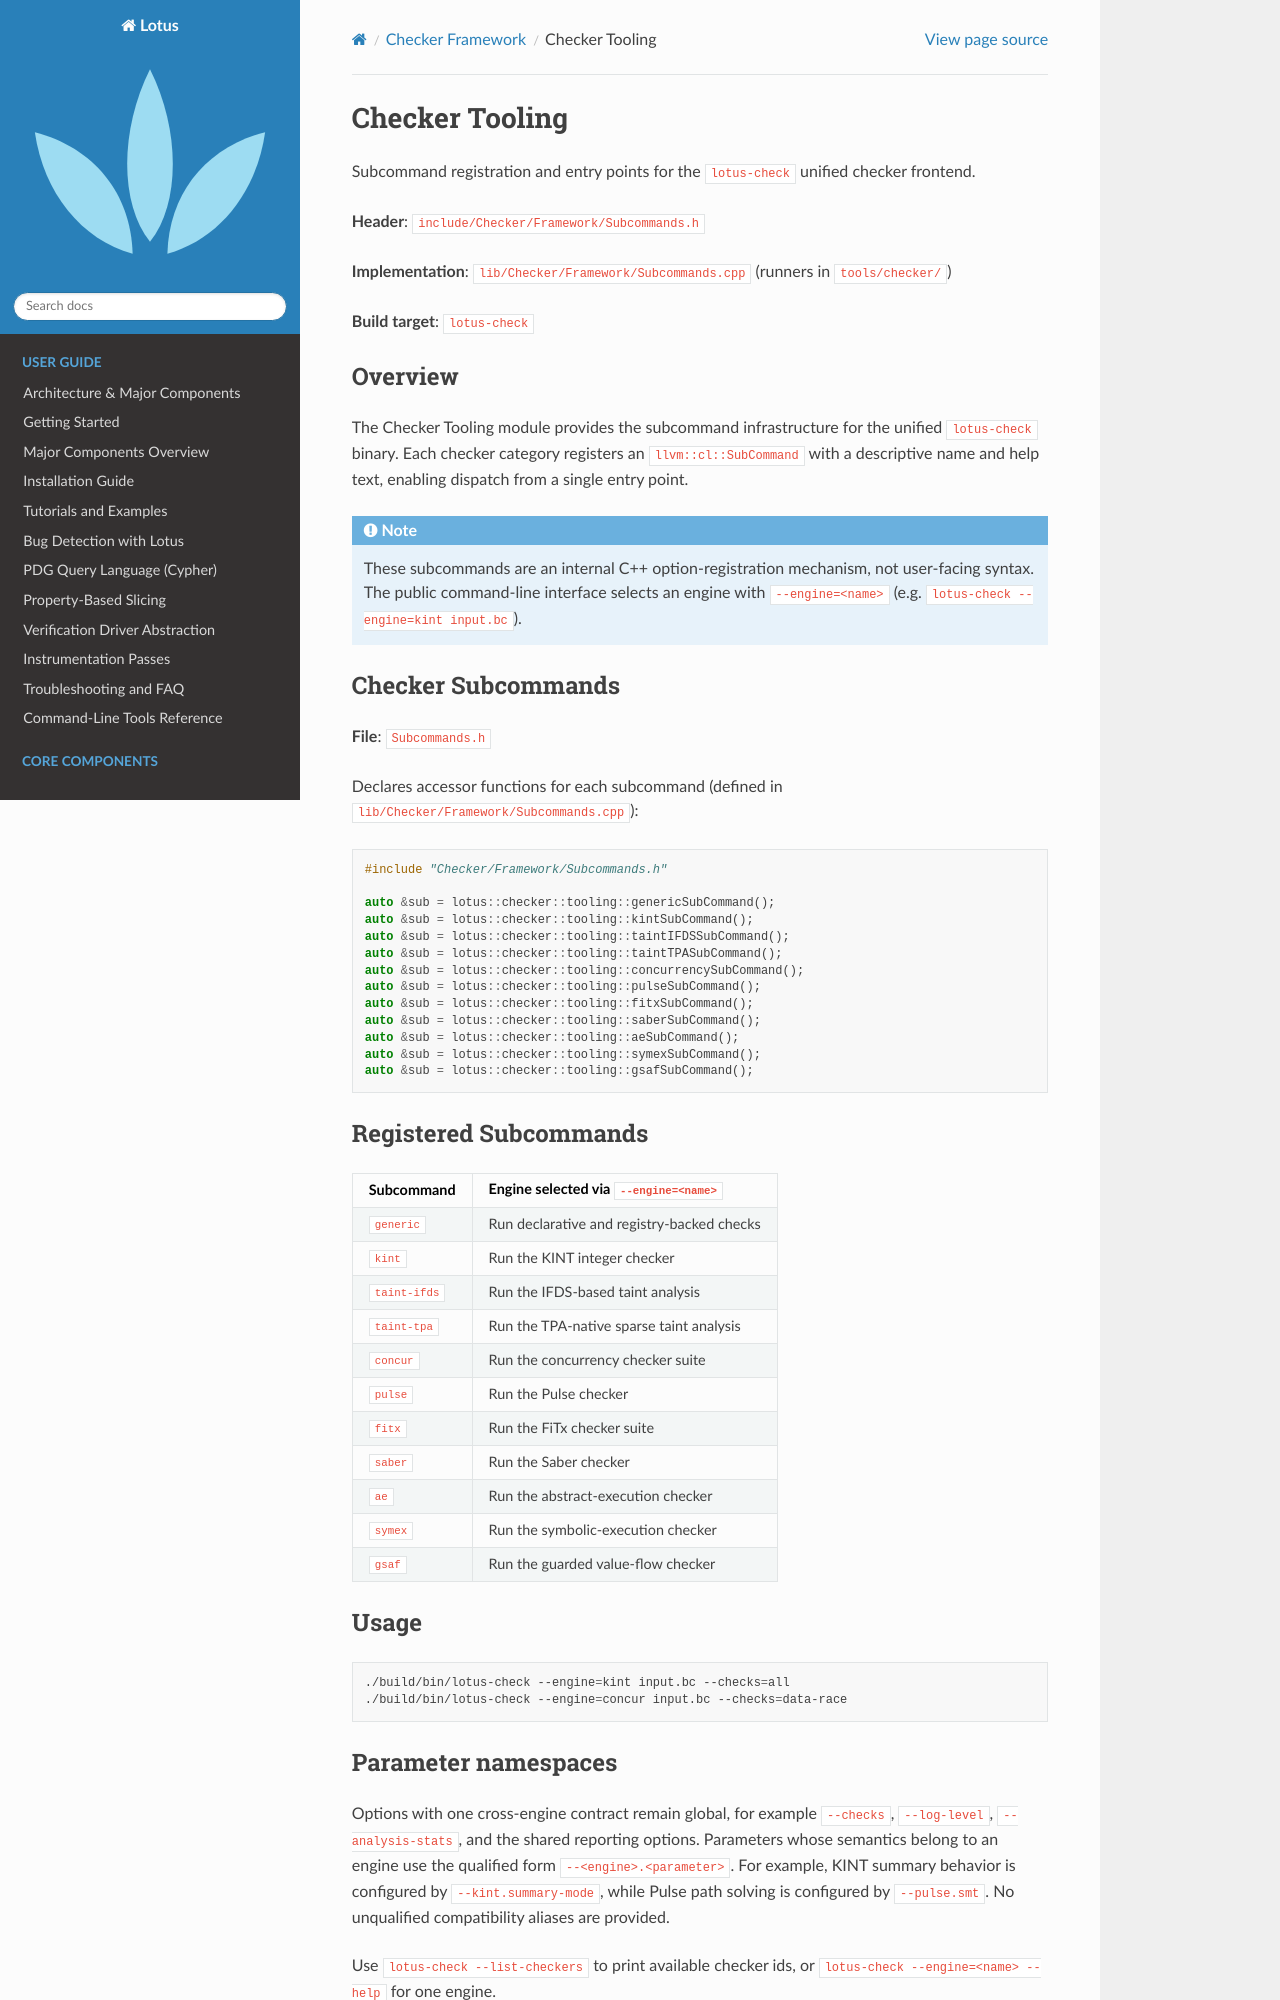

repository: ZJU-PL/lotus · page: checker/tooling.html · generator: sphinx

Checker Tooling
===============

Subcommand registration and entry points for the ``lotus-check`` unified
checker frontend.

**Header**: ``include/Checker/Framework/Subcommands.h``

**Implementation**: ``lib/Checker/Framework/Subcommands.cpp`` (runners in ``tools/checker/``)

**Build target**: ``lotus-check``

Overview
--------

The Checker Tooling module provides the subcommand infrastructure for the
unified ``lotus-check`` binary. Each checker category registers an
``llvm::cl::SubCommand`` with a descriptive name and help text, enabling
dispatch from a single entry point.

.. note::
   These subcommands are an internal C++ option-registration mechanism, not
   user-facing syntax. The public command-line interface selects an engine with
   ``--engine=<name>``
   (e.g. ``lotus-check --engine=kint input.bc``).

Checker Subcommands
-------------------

**File**: ``Subcommands.h``

Declares accessor functions for each subcommand (defined in
``lib/Checker/Framework/Subcommands.cpp``):

.. code-block:: cpp

   #include "Checker/Framework/Subcommands.h"

   auto &sub = lotus::checker::tooling::genericSubCommand();
   auto &sub = lotus::checker::tooling::kintSubCommand();
   auto &sub = lotus::checker::tooling::taintIFDSSubCommand();
   auto &sub = lotus::checker::tooling::taintTPASubCommand();
   auto &sub = lotus::checker::tooling::concurrencySubCommand();
   auto &sub = lotus::checker::tooling::pulseSubCommand();
   auto &sub = lotus::checker::tooling::fitxSubCommand();
   auto &sub = lotus::checker::tooling::saberSubCommand();
   auto &sub = lotus::checker::tooling::aeSubCommand();
   auto &sub = lotus::checker::tooling::symexSubCommand();
   auto &sub = lotus::checker::tooling::gsafSubCommand();

Registered Subcommands
----------------------

+-------------------+-------------------------------------------+
| Subcommand        | Engine selected via ``--engine=<name>``   |
+===================+===========================================+
| ``generic``       | Run declarative and registry-backed       |
|                   | checks                                    |
+-------------------+-------------------------------------------+
| ``kint``          | Run the KINT integer checker              |
+-------------------+-------------------------------------------+
| ``taint-ifds``    | Run the IFDS-based taint analysis         |
+-------------------+-------------------------------------------+
| ``taint-tpa``     | Run the TPA-native sparse taint analysis  |
+-------------------+-------------------------------------------+
| ``concur``        | Run the concurrency checker suite         |
+-------------------+-------------------------------------------+
| ``pulse``         | Run the Pulse checker                     |
+-------------------+-------------------------------------------+
| ``fitx``          | Run the FiTx checker suite                |
+-------------------+-------------------------------------------+
| ``saber``         | Run the Saber checker                     |
+-------------------+-------------------------------------------+
| ``ae``            | Run the abstract-execution checker        |
+-------------------+-------------------------------------------+
| ``symex``         | Run the symbolic-execution checker        |
+-------------------+-------------------------------------------+
| ``gsaf``          | Run the guarded value-flow checker        |
+-------------------+-------------------------------------------+

Usage
-----

.. code-block:: bash

   ./build/bin/lotus-check --engine=kint input.bc --checks=all
   ./build/bin/lotus-check --engine=concur input.bc --checks=data-race
